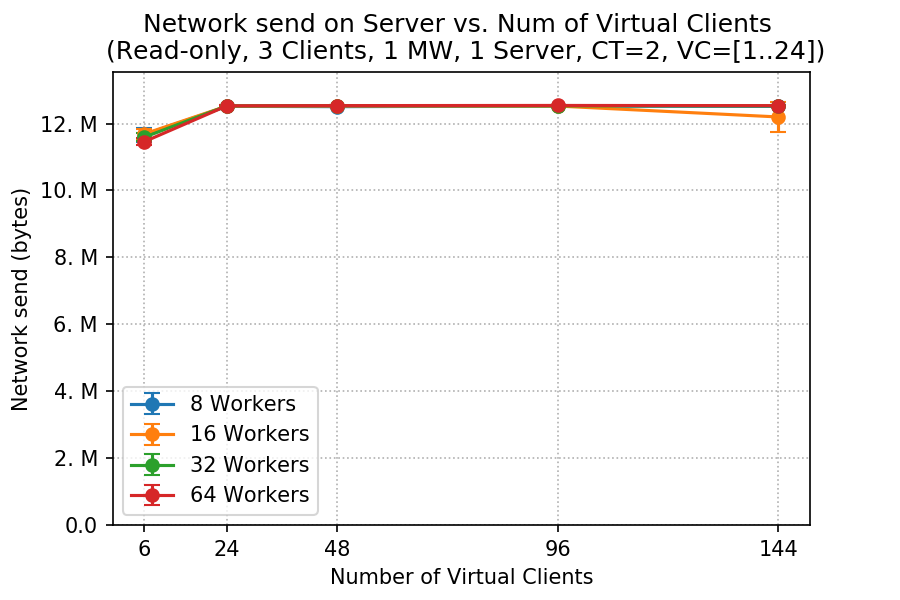

The file beside this chart, header and first rows:
client, worker, netsend_mean, netsend_std
6, 8, 11667906, 206805
6, 16, 11690668, 138708
6, 32, 11591265, 117055
6, 64, 11457311, 104929
24, 8, 12515152, 8525
24, 16, 12523992, 9683
24, 32, 12530445, 12223
24, 64, 12531404, 9350
48, 8, 12506090, 640.7
48, 16, 12525976, 2793
48, 32, 12538615, 5976
48, 64, 12537606, 5669
96, 8, 12523490, 3756
96, 16, 12524150, 5401
96, 32, 12530546, 9955
96, 64, 12542165, 4674
144, 8, 12515751, 2856
144, 16, 12198210, 461198
144, 32, 12528399, 3423
144, 64, 12536513, 5227
